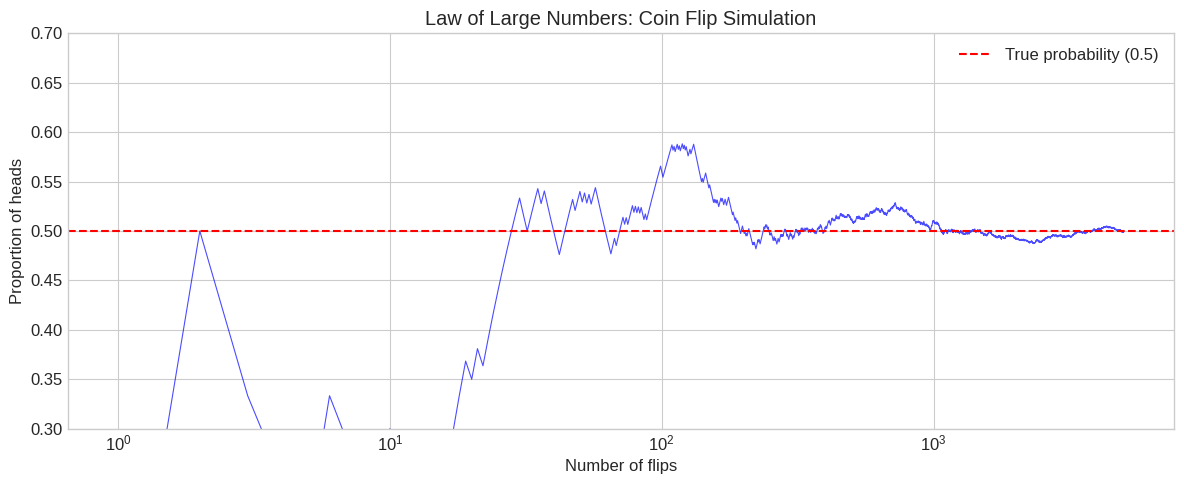
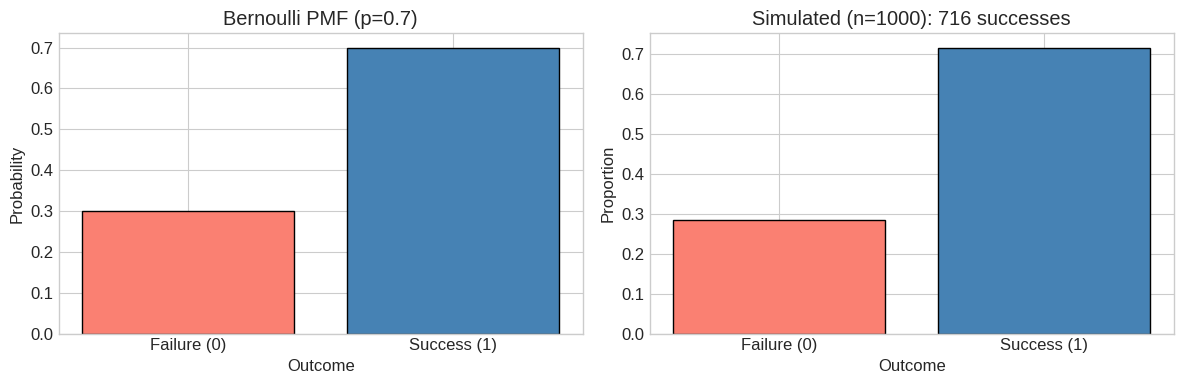
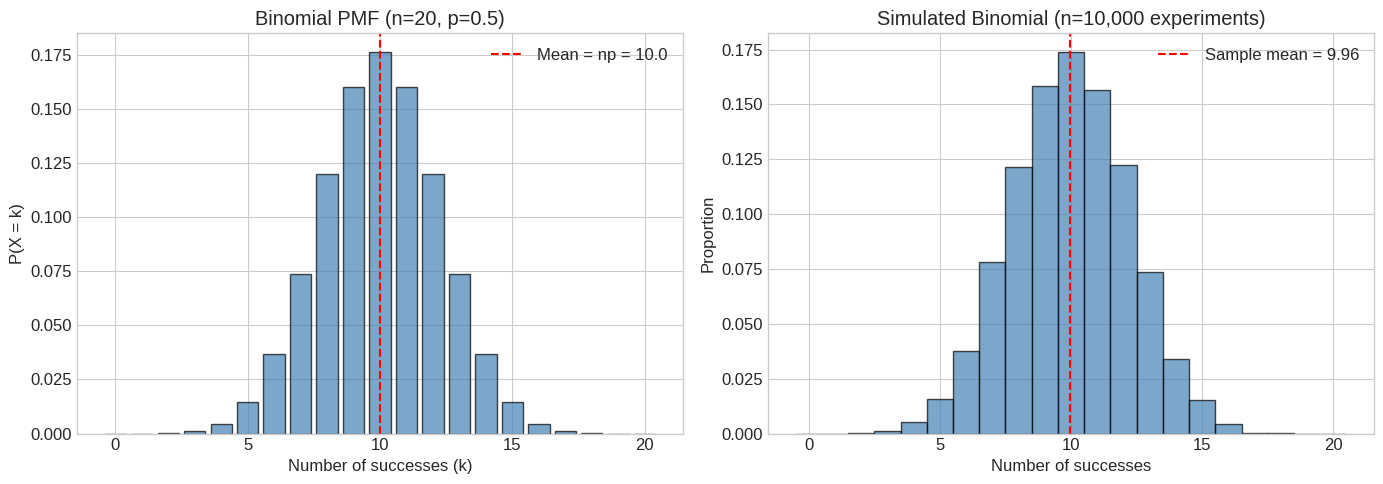
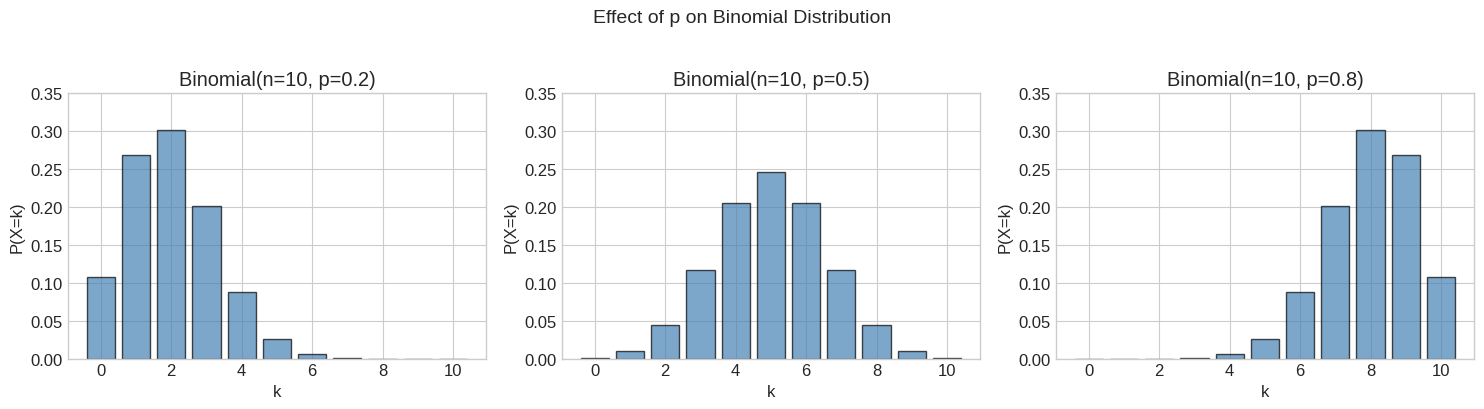
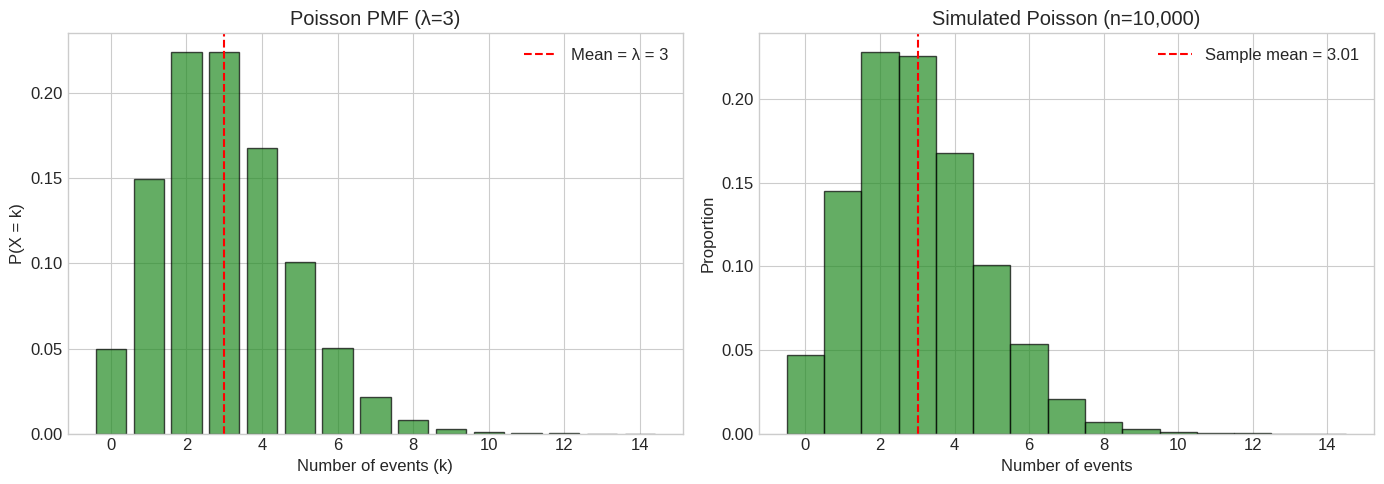
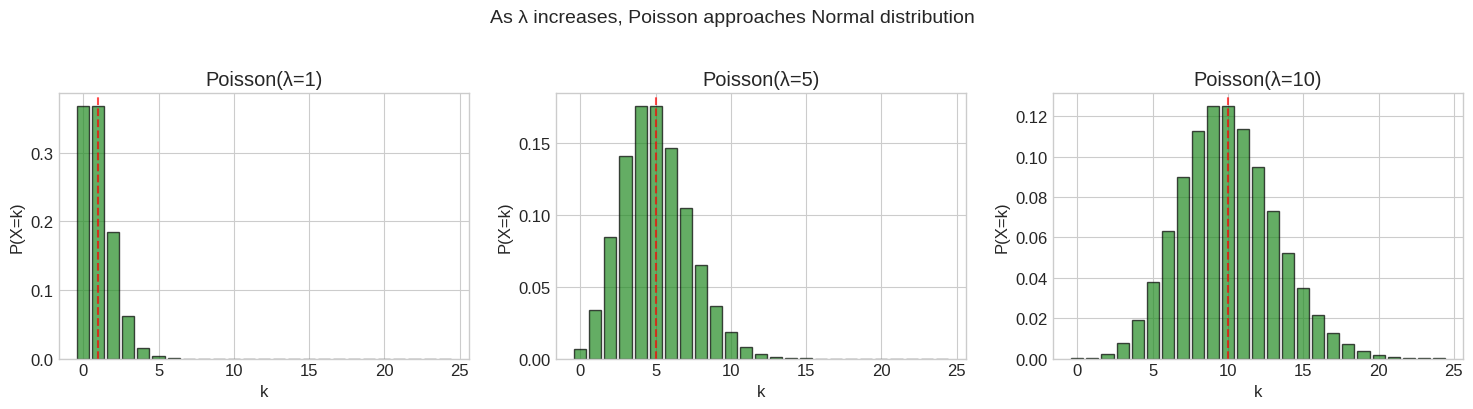
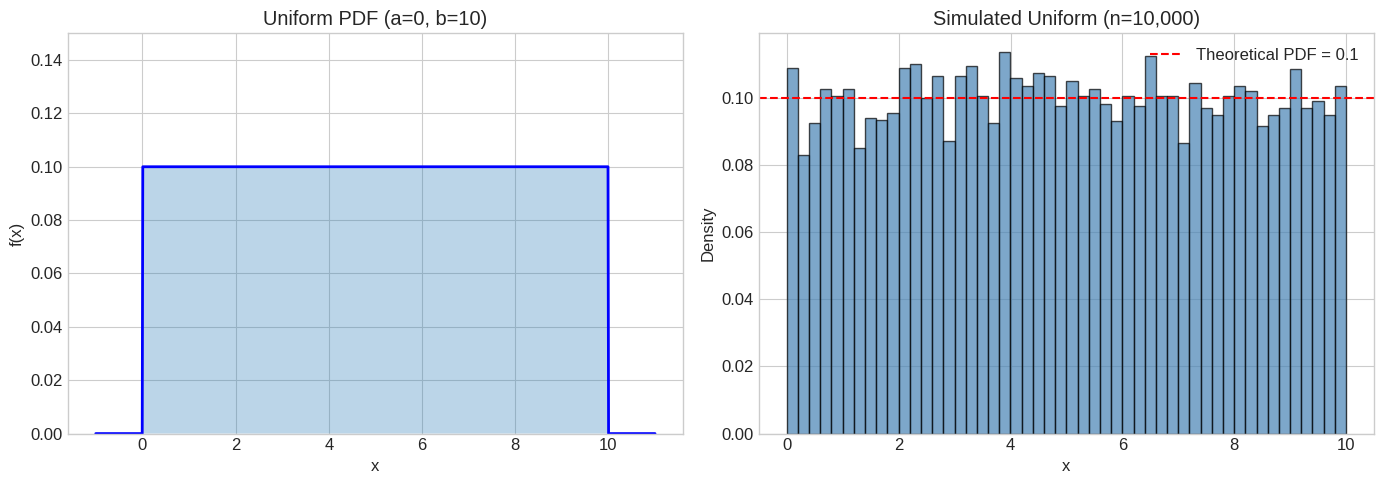
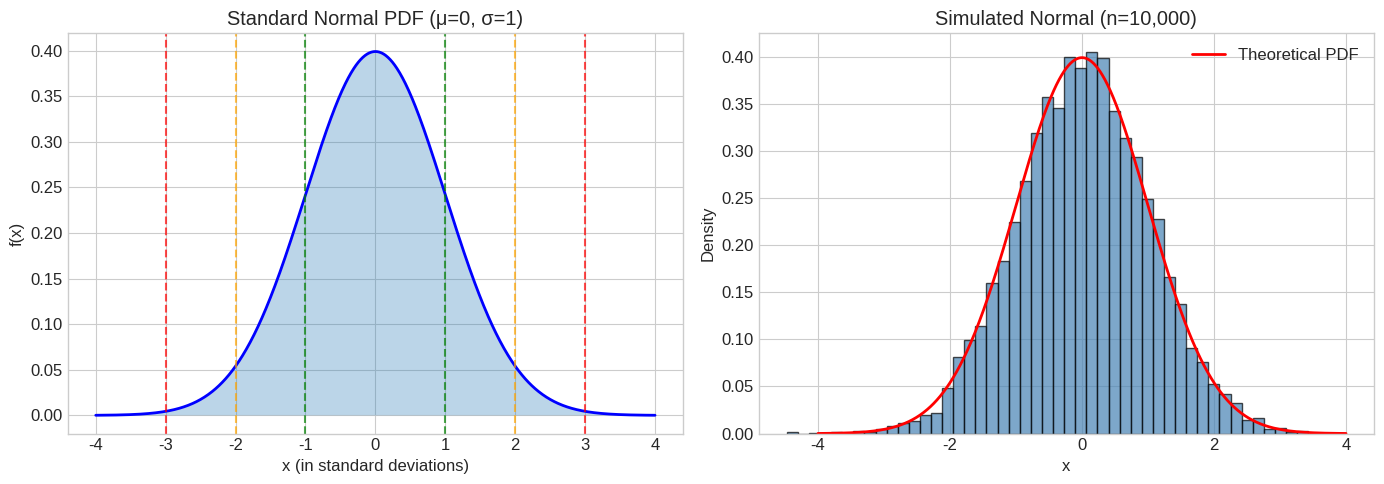
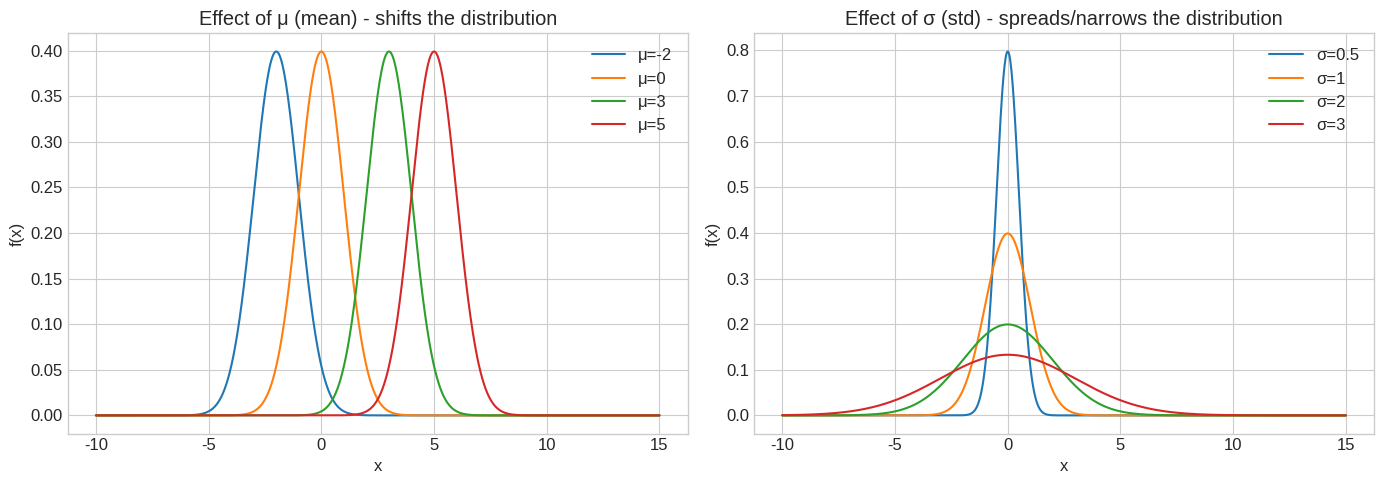
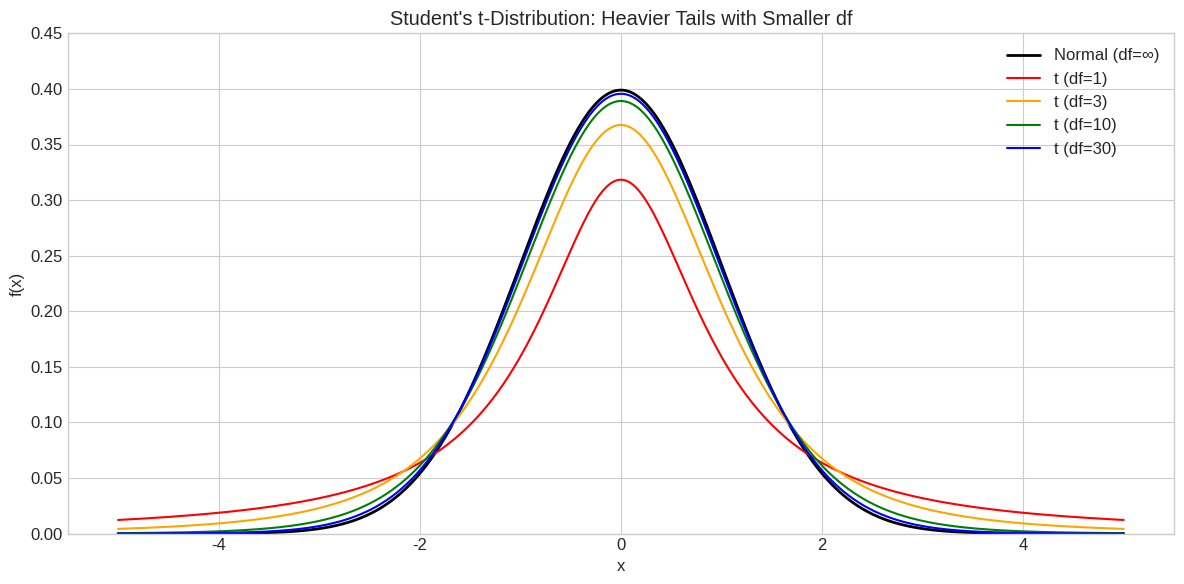
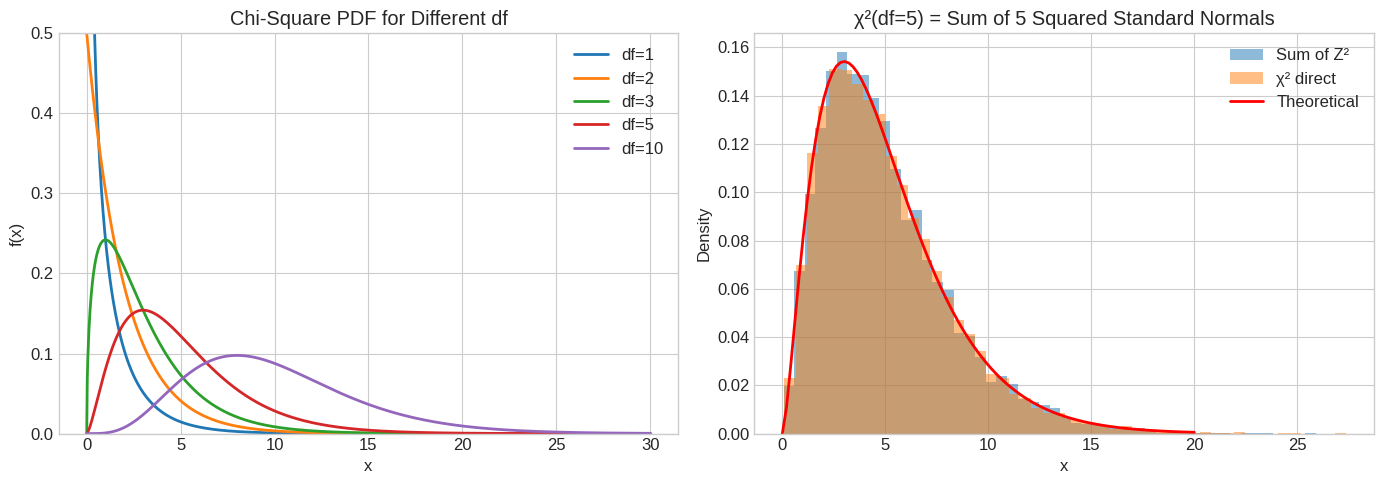
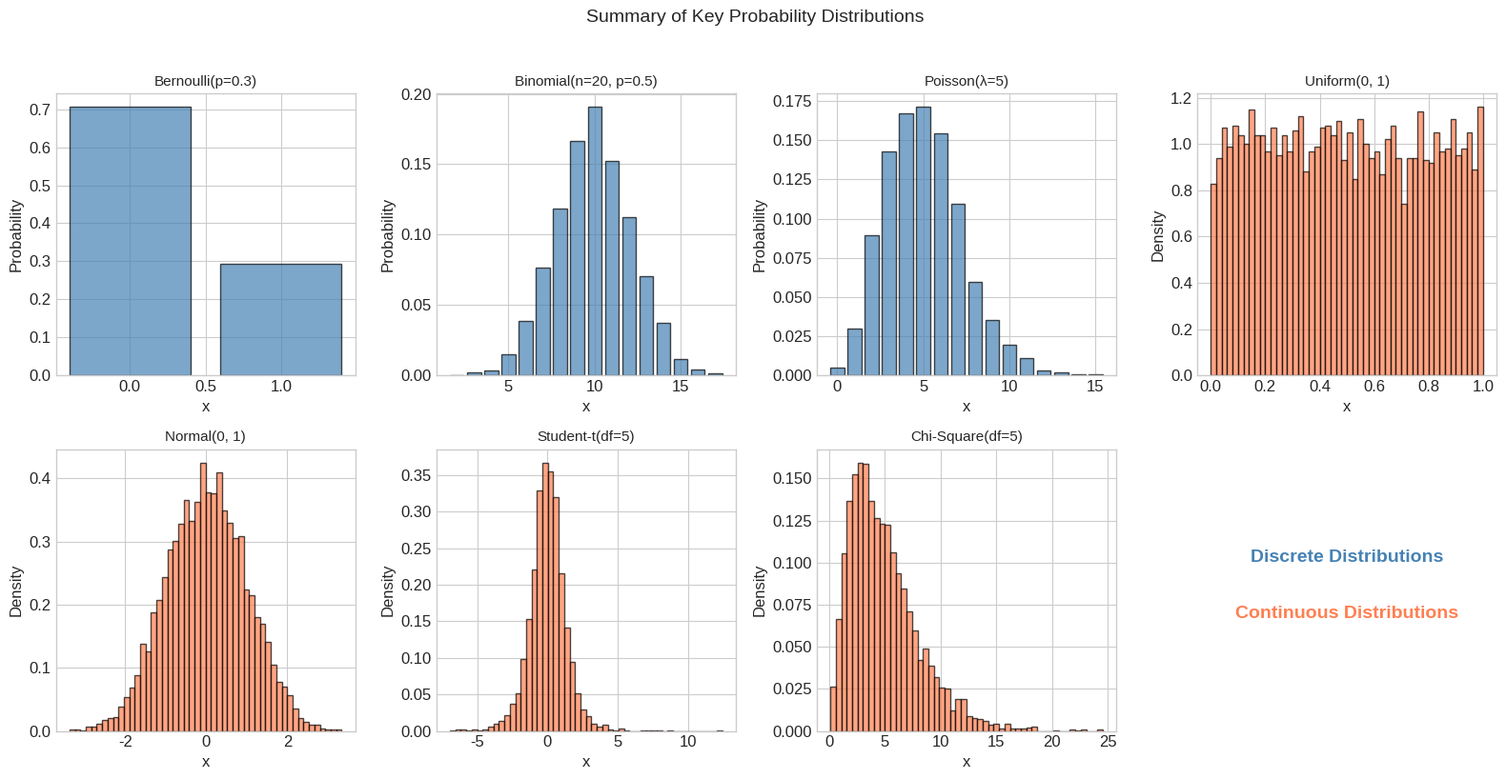

Recreate these plots in Python, in order.
# Your first code cell!
print("Hello, NEURO-105!")
2 + 2

# Variables and basic types
n_samples = 100          # integer
probability = 0.5        # float
gene_name = "BRCA1"      # string
is_significant = True    # boolean

print(f"We will draw {n_samples} samples with p = {probability}")

# Lists - ordered collections
measurements = [23.5, 24.1, 22.8, 25.0, 23.9]

print("First measurement:", measurements[0])    # indexing starts at 0!
print("Last measurement:", measurements[-1])    # negative index = from the end
print("Number of measurements:", len(measurements))

# Loops and conditionals
for m in measurements:
    if m > 24:
        print(f"{m} is above threshold")
    else:
        print(f"{m} is normal")

# Functions - reusable code blocks
def calculate_mean(data):
    """Calculate the arithmetic mean of a list."""
    return sum(data) / len(data)

mean_value = calculate_mean(measurements)
print(f"Mean = {mean_value:.2f}")

# List comprehensions - compact way to create lists
squares = [x**2 for x in range(1, 6)]
print("Squares:", squares)

# Filter with condition
high_values = [m for m in measurements if m > 24]
print("High values:", high_values)

# Import our libraries
import numpy as np
import matplotlib.pyplot as plt
from scipy import stats

# Make plots appear inline and look nice
%matplotlib inline
plt.style.use('seaborn-v0_8-whitegrid')
plt.rcParams['figure.figsize'] = [10, 6]
plt.rcParams['font.size'] = 12

print("Libraries loaded successfully!")
print(f"NumPy version: {np.__version__}")

# NumPy arrays - the foundation of scientific Python
data = np.array([23.5, 24.1, 22.8, 25.0, 23.9])

print("Mean:", np.mean(data))
print("Std:", np.std(data))
print("Min:", np.min(data))
print("Max:", np.max(data))

# Set seed for reproducibility
np.random.seed(42)  # Everyone gets the same "random" numbers

# Simulate a coin flip (0 = tails, 1 = heads)
coin_flip = np.random.randint(0, 2)
print("Coin flip result:", "Heads" if coin_flip == 1 else "Tails")

# Simulate many coin flips
n_flips = 1000
flips = np.random.randint(0, 2, size=n_flips)

n_heads = np.sum(flips)
prop_heads = n_heads / n_flips

print(f"Out of {n_flips} flips:")
print(f"  Heads: {n_heads} ({prop_heads:.1%})")
print(f"  Tails: {n_flips - n_heads} ({1 - prop_heads:.1%})")

# Demonstrate Law of Large Numbers
np.random.seed(42)

max_flips = 5000
flips = np.random.randint(0, 2, size=max_flips)

# Calculate running proportion of heads
cumulative_heads = np.cumsum(flips)
n_trials = np.arange(1, max_flips + 1)
running_proportion = cumulative_heads / n_trials

# Plot
plt.figure(figsize=(12, 5))
plt.plot(n_trials, running_proportion, 'b-', alpha=0.7, linewidth=0.8)
plt.axhline(y=0.5, color='r', linestyle='--', label='True probability (0.5)')
plt.xlabel('Number of flips')
plt.ylabel('Proportion of heads')
plt.title('Law of Large Numbers: Coin Flip Simulation')
plt.legend()
plt.ylim(0.3, 0.7)
plt.xscale('log')
plt.tight_layout()
plt.show()

# Bayes' Theorem simulation
def simulate_medical_test(n_people=100000, prevalence=0.01, sensitivity=0.95, specificity=0.90):
    """
    Simulate a medical test on a population.
    
    Returns the probability of having the disease given a positive test.
    """
    np.random.seed(42)
    
    # Determine who has the disease
    has_disease = np.random.random(n_people) < prevalence
    
    # Determine test results
    test_positive = np.zeros(n_people, dtype=bool)
    
    # True positives: have disease AND test positive (sensitivity)
    test_positive[has_disease] = np.random.random(np.sum(has_disease)) < sensitivity
    
    # False positives: no disease BUT test positive (1 - specificity)
    test_positive[~has_disease] = np.random.random(np.sum(~has_disease)) < (1 - specificity)
    
    # Calculate P(Disease | Positive)
    true_positives = np.sum(has_disease & test_positive)
    total_positives = np.sum(test_positive)
    
    p_disease_given_positive = true_positives / total_positives
    
    return {
        'n_people': n_people,
        'n_with_disease': np.sum(has_disease),
        'n_positive_tests': total_positives,
        'true_positives': true_positives,
        'false_positives': total_positives - true_positives,
        'p_disease_given_positive': p_disease_given_positive
    }

results = simulate_medical_test()

print("=" * 50)
print("MEDICAL TEST SIMULATION RESULTS")
print("=" * 50)
print(f"Population size: {results['n_people']:,}")
print(f"People with disease: {results['n_with_disease']:,}")
print(f"Total positive tests: {results['n_positive_tests']:,}")
print(f"  - True positives: {results['true_positives']:,}")
print(f"  - False positives: {results['false_positives']:,}")
print("\n" + "=" * 50)
print(f"P(Disease | Positive Test) = {results['p_disease_given_positive']:.1%}")
print("=" * 50)
print("\n⚠️  Even with a 'positive' result, there's only ~9% chance of having the disease!")

# Analytical solution using Bayes' Theorem
# P(D|+) = P(+|D) * P(D) / P(+)
# P(+) = P(+|D)*P(D) + P(+|~D)*P(~D)

prevalence = 0.01
sensitivity = 0.95  # P(+|D)
specificity = 0.90  # P(-|~D), so P(+|~D) = 1 - specificity

p_positive = sensitivity * prevalence + (1 - specificity) * (1 - prevalence)
p_disease_given_positive = (sensitivity * prevalence) / p_positive

print(f"Analytical P(Disease | Positive) = {p_disease_given_positive:.4f} ({p_disease_given_positive:.1%})")

# Bernoulli distribution
from scipy.stats import bernoulli

p = 0.7  # Probability of success

# Generate samples
samples = bernoulli.rvs(p, size=1000)

# Plot
fig, axes = plt.subplots(1, 2, figsize=(12, 4))

# PMF (Probability Mass Function)
x = [0, 1]
pmf = [1-p, p]
axes[0].bar(x, pmf, color=['salmon', 'steelblue'], edgecolor='black')
axes[0].set_xlabel('Outcome')
axes[0].set_ylabel('Probability')
axes[0].set_title(f'Bernoulli PMF (p={p})')
axes[0].set_xticks([0, 1])
axes[0].set_xticklabels(['Failure (0)', 'Success (1)'])

# Simulated samples
unique, counts = np.unique(samples, return_counts=True)
axes[1].bar(unique, counts/1000, color=['salmon', 'steelblue'], edgecolor='black')
axes[1].set_xlabel('Outcome')
axes[1].set_ylabel('Proportion')
axes[1].set_title(f'Simulated (n=1000): {np.sum(samples)} successes')
axes[1].set_xticks([0, 1])
axes[1].set_xticklabels(['Failure (0)', 'Success (1)'])

plt.tight_layout()
plt.show()

from scipy.stats import binom

# Parameters
n = 20  # number of trials
p = 0.5  # probability of success

# Create distribution object
binomial = binom(n, p)

# Calculate PMF for all possible values
x = np.arange(0, n+1)
pmf = binomial.pmf(x)

# Generate samples
samples = binomial.rvs(size=10000)

# Plot
fig, axes = plt.subplots(1, 2, figsize=(14, 5))

# PMF
axes[0].bar(x, pmf, color='steelblue', edgecolor='black', alpha=0.7)
axes[0].set_xlabel('Number of successes (k)')
axes[0].set_ylabel('P(X = k)')
axes[0].set_title(f'Binomial PMF (n={n}, p={p})')
axes[0].axvline(x=n*p, color='red', linestyle='--', label=f'Mean = np = {n*p}')
axes[0].legend()

# Histogram of samples
axes[1].hist(samples, bins=np.arange(-0.5, n+1.5, 1), density=True, 
             color='steelblue', edgecolor='black', alpha=0.7)
axes[1].set_xlabel('Number of successes')
axes[1].set_ylabel('Proportion')
axes[1].set_title(f'Simulated Binomial (n=10,000 experiments)')
axes[1].axvline(x=np.mean(samples), color='red', linestyle='--', 
                label=f'Sample mean = {np.mean(samples):.2f}')
axes[1].legend()

plt.tight_layout()
plt.show()

# Statistics
print(f"Theoretical: Mean = {binomial.mean():.2f}, Variance = {binomial.var():.2f}")
print(f"Simulated:   Mean = {np.mean(samples):.2f}, Variance = {np.var(samples):.2f}")

# Binomial with different parameters
fig, axes = plt.subplots(1, 3, figsize=(15, 4))

params = [(10, 0.2), (10, 0.5), (10, 0.8)]

for ax, (n, p) in zip(axes, params):
    x = np.arange(0, n+1)
    pmf = binom.pmf(x, n, p)
    ax.bar(x, pmf, color='steelblue', edgecolor='black', alpha=0.7)
    ax.set_xlabel('k')
    ax.set_ylabel('P(X=k)')
    ax.set_title(f'Binomial(n={n}, p={p})')
    ax.set_ylim(0, 0.35)

plt.suptitle('Effect of p on Binomial Distribution', y=1.02, fontsize=14)
plt.tight_layout()
plt.show()

from scipy.stats import poisson

# Example: average 3 mutations per gene
lambda_param = 3

# Create distribution
pois = poisson(lambda_param)

# PMF
x = np.arange(0, 15)
pmf = pois.pmf(x)

# Generate samples
samples = pois.rvs(size=10000)

# Plot
fig, axes = plt.subplots(1, 2, figsize=(14, 5))

axes[0].bar(x, pmf, color='forestgreen', edgecolor='black', alpha=0.7)
axes[0].set_xlabel('Number of events (k)')
axes[0].set_ylabel('P(X = k)')
axes[0].set_title(f'Poisson PMF (λ={lambda_param})')
axes[0].axvline(x=lambda_param, color='red', linestyle='--', label=f'Mean = λ = {lambda_param}')
axes[0].legend()

axes[1].hist(samples, bins=np.arange(-0.5, 15.5, 1), density=True,
             color='forestgreen', edgecolor='black', alpha=0.7)
axes[1].set_xlabel('Number of events')
axes[1].set_ylabel('Proportion')
axes[1].set_title('Simulated Poisson (n=10,000)')
axes[1].axvline(x=np.mean(samples), color='red', linestyle='--',
                label=f'Sample mean = {np.mean(samples):.2f}')
axes[1].legend()

plt.tight_layout()
plt.show()

# Key property: for Poisson, mean = variance = λ
print(f"Theoretical: Mean = Variance = λ = {lambda_param}")
print(f"Simulated:   Mean = {np.mean(samples):.2f}, Variance = {np.var(samples):.2f}")

# Poisson with different λ values
fig, axes = plt.subplots(1, 3, figsize=(15, 4))

lambdas = [1, 5, 10]
x = np.arange(0, 25)

for ax, lam in zip(axes, lambdas):
    pmf = poisson.pmf(x, lam)
    ax.bar(x, pmf, color='forestgreen', edgecolor='black', alpha=0.7)
    ax.set_xlabel('k')
    ax.set_ylabel('P(X=k)')
    ax.set_title(f'Poisson(λ={lam})')
    ax.axvline(x=lam, color='red', linestyle='--', alpha=0.7)

plt.suptitle('As λ increases, Poisson approaches Normal distribution', y=1.02, fontsize=14)
plt.tight_layout()
plt.show()

from scipy.stats import uniform

# Parameters
a, b = 0, 10  # range [0, 10]

# scipy.stats.uniform uses loc and scale: uniform(loc, scale) = Uniform(loc, loc+scale)
unif = uniform(loc=a, scale=b-a)

# Generate samples
samples = unif.rvs(size=10000)

# Plot
fig, axes = plt.subplots(1, 2, figsize=(14, 5))

# PDF
x = np.linspace(-1, 11, 1000)
pdf = unif.pdf(x)
axes[0].plot(x, pdf, 'b-', linewidth=2)
axes[0].fill_between(x, pdf, alpha=0.3)
axes[0].set_xlabel('x')
axes[0].set_ylabel('f(x)')
axes[0].set_title(f'Uniform PDF (a={a}, b={b})')
axes[0].set_ylim(0, 0.15)

# Histogram
axes[1].hist(samples, bins=50, density=True, color='steelblue', edgecolor='black', alpha=0.7)
axes[1].axhline(y=1/(b-a), color='red', linestyle='--', label=f'Theoretical PDF = {1/(b-a)}')
axes[1].set_xlabel('x')
axes[1].set_ylabel('Density')
axes[1].set_title('Simulated Uniform (n=10,000)')
axes[1].legend()

plt.tight_layout()
plt.show()

print(f"Theoretical: Mean = {unif.mean():.2f}, Variance = {unif.var():.2f}")
print(f"Simulated:   Mean = {np.mean(samples):.2f}, Variance = {np.var(samples):.2f}")

from scipy.stats import norm

# Parameters
mu = 0      # mean
sigma = 1   # standard deviation

# Standard Normal distribution
normal = norm(loc=mu, scale=sigma)

# Generate samples
samples = normal.rvs(size=10000)

# Plot
fig, axes = plt.subplots(1, 2, figsize=(14, 5))

# PDF
x = np.linspace(-4, 4, 1000)
pdf = normal.pdf(x)
axes[0].plot(x, pdf, 'b-', linewidth=2, label='PDF')
axes[0].fill_between(x, pdf, alpha=0.3)

# Mark standard deviations
for i, color in zip([1, 2, 3], ['green', 'orange', 'red']):
    axes[0].axvline(x=i, color=color, linestyle='--', alpha=0.7)
    axes[0].axvline(x=-i, color=color, linestyle='--', alpha=0.7)

axes[0].set_xlabel('x (in standard deviations)')
axes[0].set_ylabel('f(x)')
axes[0].set_title(f'Standard Normal PDF (μ={mu}, σ={sigma})')

# Histogram
axes[1].hist(samples, bins=50, density=True, color='steelblue', edgecolor='black', alpha=0.7)
axes[1].plot(x, pdf, 'r-', linewidth=2, label='Theoretical PDF')
axes[1].set_xlabel('x')
axes[1].set_ylabel('Density')
axes[1].set_title('Simulated Normal (n=10,000)')
axes[1].legend()

plt.tight_layout()
plt.show()

# The 68-95-99.7 rule
samples = norm.rvs(loc=0, scale=1, size=100000)

within_1sd = np.sum(np.abs(samples) <= 1) / len(samples) * 100
within_2sd = np.sum(np.abs(samples) <= 2) / len(samples) * 100
within_3sd = np.sum(np.abs(samples) <= 3) / len(samples) * 100

print("The 68-95-99.7 Rule (Empirical Rule):")
print(f"  Within ±1σ: {within_1sd:.1f}% (theoretical: 68.27%)")
print(f"  Within ±2σ: {within_2sd:.1f}% (theoretical: 95.45%)")
print(f"  Within ±3σ: {within_3sd:.1f}% (theoretical: 99.73%)")

# Effect of μ and σ on the Normal distribution
fig, axes = plt.subplots(1, 2, figsize=(14, 5))
x = np.linspace(-10, 15, 1000)

# Different means
for mu in [-2, 0, 3, 5]:
    axes[0].plot(x, norm.pdf(x, loc=mu, scale=1), label=f'μ={mu}')
axes[0].set_xlabel('x')
axes[0].set_ylabel('f(x)')
axes[0].set_title('Effect of μ (mean) - shifts the distribution')
axes[0].legend()

# Different standard deviations
for sigma in [0.5, 1, 2, 3]:
    axes[1].plot(x, norm.pdf(x, loc=0, scale=sigma), label=f'σ={sigma}')
axes[1].set_xlabel('x')
axes[1].set_ylabel('f(x)')
axes[1].set_title('Effect of σ (std) - spreads/narrows the distribution')
axes[1].legend()

plt.tight_layout()
plt.show()

# Probability calculations with Normal distribution
# Example: Heights of adult males ~ N(175, 7) in cm

mu_height = 175  # cm
sigma_height = 7  # cm

height_dist = norm(loc=mu_height, scale=sigma_height)

# Q1: What proportion of men are taller than 185 cm?
p_taller_185 = 1 - height_dist.cdf(185)  # CDF gives P(X <= x)
print(f"P(Height > 185 cm) = {p_taller_185:.4f} ({p_taller_185*100:.2f}%)")

# Q2: What proportion are between 170 and 180 cm?
p_between = height_dist.cdf(180) - height_dist.cdf(170)
print(f"P(170 < Height < 180) = {p_between:.4f} ({p_between*100:.2f}%)")

# Q3: What height corresponds to the 90th percentile?
height_90 = height_dist.ppf(0.90)  # PPF = inverse CDF (Percent Point Function)
print(f"90th percentile height = {height_90:.1f} cm")

from scipy.stats import t

# Compare t-distributions with different degrees of freedom
fig, ax = plt.subplots(figsize=(12, 6))

x = np.linspace(-5, 5, 1000)

# Plot Normal (reference)
ax.plot(x, norm.pdf(x), 'k-', linewidth=2, label='Normal (df=∞)')

# Plot t-distributions
colors = ['red', 'orange', 'green', 'blue']
for df, color in zip([1, 3, 10, 30], colors):
    ax.plot(x, t.pdf(x, df), color=color, linewidth=1.5, label=f't (df={df})')

ax.set_xlabel('x')
ax.set_ylabel('f(x)')
ax.set_title("Student's t-Distribution: Heavier Tails with Smaller df")
ax.legend()
ax.set_ylim(0, 0.45)

plt.tight_layout()
plt.show()

# Notice: smaller df = fatter tails = more probability in extremes
print("Probability of |X| > 2:")
print(f"  Normal:   {2 * (1 - norm.cdf(2)):.4f}")
print(f"  t(df=3):  {2 * (1 - t.cdf(2, df=3)):.4f}")
print(f"  t(df=10): {2 * (1 - t.cdf(2, df=10)):.4f}")
print(f"  t(df=30): {2 * (1 - t.cdf(2, df=30)):.4f}")

from scipy.stats import chi2

# Compare chi-square with different df
fig, axes = plt.subplots(1, 2, figsize=(14, 5))

x = np.linspace(0, 30, 1000)

# PDF for different df
for df in [1, 2, 3, 5, 10]:
    axes[0].plot(x, chi2.pdf(x, df), linewidth=2, label=f'df={df}')

axes[0].set_xlabel('x')
axes[0].set_ylabel('f(x)')
axes[0].set_title('Chi-Square PDF for Different df')
axes[0].legend()
axes[0].set_ylim(0, 0.5)

# Demonstrate: chi-square is sum of squared normals
np.random.seed(42)
df = 5
n_samples = 10000

# Generate chi-square by summing squared normals
z_samples = norm.rvs(size=(n_samples, df))
chi2_from_z = np.sum(z_samples**2, axis=1)

# Compare with direct chi-square samples
chi2_direct = chi2.rvs(df, size=n_samples)

axes[1].hist(chi2_from_z, bins=50, density=True, alpha=0.5, label='Sum of Z²')
axes[1].hist(chi2_direct, bins=50, density=True, alpha=0.5, label='χ² direct')
x_plot = np.linspace(0, 20, 100)
axes[1].plot(x_plot, chi2.pdf(x_plot, df), 'r-', linewidth=2, label='Theoretical')
axes[1].set_xlabel('x')
axes[1].set_ylabel('Density')
axes[1].set_title(f'χ²(df={df}) = Sum of {df} Squared Standard Normals')
axes[1].legend()

plt.tight_layout()
plt.show()

# All distributions summary plot
fig, axes = plt.subplots(2, 4, figsize=(16, 8))
axes = axes.flatten()

np.random.seed(42)
n_samples = 5000

distributions = [
    ('Bernoulli(p=0.3)', bernoulli.rvs(0.3, size=n_samples), 'discrete'),
    ('Binomial(n=20, p=0.5)', binom.rvs(20, 0.5, size=n_samples), 'discrete'),
    ('Poisson(λ=5)', poisson.rvs(5, size=n_samples), 'discrete'),
    ('Uniform(0, 1)', uniform.rvs(size=n_samples), 'continuous'),
    ('Normal(0, 1)', norm.rvs(size=n_samples), 'continuous'),
    ('Student-t(df=5)', t.rvs(5, size=n_samples), 'continuous'),
    ('Chi-Square(df=5)', chi2.rvs(5, size=n_samples), 'continuous'),
]

colors = {'discrete': 'steelblue', 'continuous': 'coral'}

for ax, (name, samples, dist_type) in zip(axes, distributions):
    if dist_type == 'discrete':
        unique, counts = np.unique(samples, return_counts=True)
        ax.bar(unique, counts/n_samples, color=colors[dist_type], edgecolor='black', alpha=0.7)
    else:
        ax.hist(samples, bins=50, density=True, color=colors[dist_type], edgecolor='black', alpha=0.7)
    
    ax.set_title(name, fontsize=11)
    ax.set_xlabel('x')
    ax.set_ylabel('Probability' if dist_type == 'discrete' else 'Density')

# Empty last subplot for legend
axes[-1].axis('off')
axes[-1].text(0.5, 0.6, 'Discrete Distributions', color='steelblue', fontsize=14, 
              ha='center', fontweight='bold', transform=axes[-1].transAxes)
axes[-1].text(0.5, 0.4, 'Continuous Distributions', color='coral', fontsize=14, 
              ha='center', fontweight='bold', transform=axes[-1].transAxes)

plt.suptitle('Summary of Key Probability Distributions', fontsize=14, y=1.02)
plt.tight_layout()
plt.show()

import pandas as pd

# Create reference table
reference_data = {
    'Distribution': ['Bernoulli', 'Binomial', 'Poisson', 'Uniform', 'Normal', 'Student-t', 'Chi-Square'],
    'Type': ['Discrete', 'Discrete', 'Discrete', 'Continuous', 'Continuous', 'Continuous', 'Continuous'],
    'Parameters': ['p', 'n, p', 'λ', 'a, b', 'μ, σ', 'df', 'df'],
    'Mean': ['p', 'np', 'λ', '(a+b)/2', 'μ', '0 (for df>1)', 'df'],
    'Variance': ['p(1-p)', 'np(1-p)', 'λ', '(b-a)²/12', 'σ²', 'df/(df-2)', '2·df'],
    'scipy.stats': ['bernoulli', 'binom', 'poisson', 'uniform', 'norm', 't', 'chi2'],
    'Use Case': [
        'Single yes/no trial',
        'Count of successes in n trials',
        'Count of events in interval',
        'Random selection in range',
        'Natural phenomena, errors',
        't-tests (small samples)',
        'Goodness-of-fit, variance tests'
    ]
}

df_reference = pd.DataFrame(reference_data)
df_reference

# YOUR CODE HERE
# Hint: use np.random.random() or bernoulli.rvs()



# YOUR CODE HERE



# YOUR CODE HERE
# Hint: use poisson.pmf() for exact probability, poisson.sf() for "survival function" P(X > x)



# YOUR CODE HERE
# This demonstrates the Normal approximation to the Binomial!
